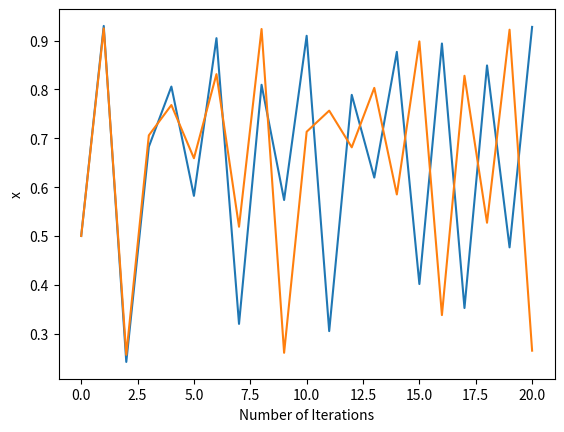

This chart was generated by the following Python code:
# -*- coding: utf-8 -*-
"""
Created on Tue Mar 31 10:32:44 2020

[redacted]
"""


import numpy as np
import matplotlib.pyplot as plt
dt = 0.01
num_steps = 20
xs = np.empty(num_steps+1)
x2=np.empty(num_steps+1)
r=3.72
r2=3.700001
xs[0]=0.5
x2[0]=0.5
n=range(num_steps+1)
k=0
pl=np.empty(num_steps + 1)
for i in range(num_steps):
    xs[i+1]=(r*xs[i])-(r*xs[i]*xs[i])
    xs[i+1]=round(xs[i+1],5)
    x2[i+1]=(r2*x2[i])-(r2*x2[i]*x2[i])
   # if xs[i+1]==xs[0]:
    #    k=0
    
    
              

#ac=np.correlate(xs,xs,mode='full')

plt.plot(n,xs)
plt.plot(n,x2)
plt.xlabel("Number of Iterations")
plt.ylabel("x")
print(k)

    
